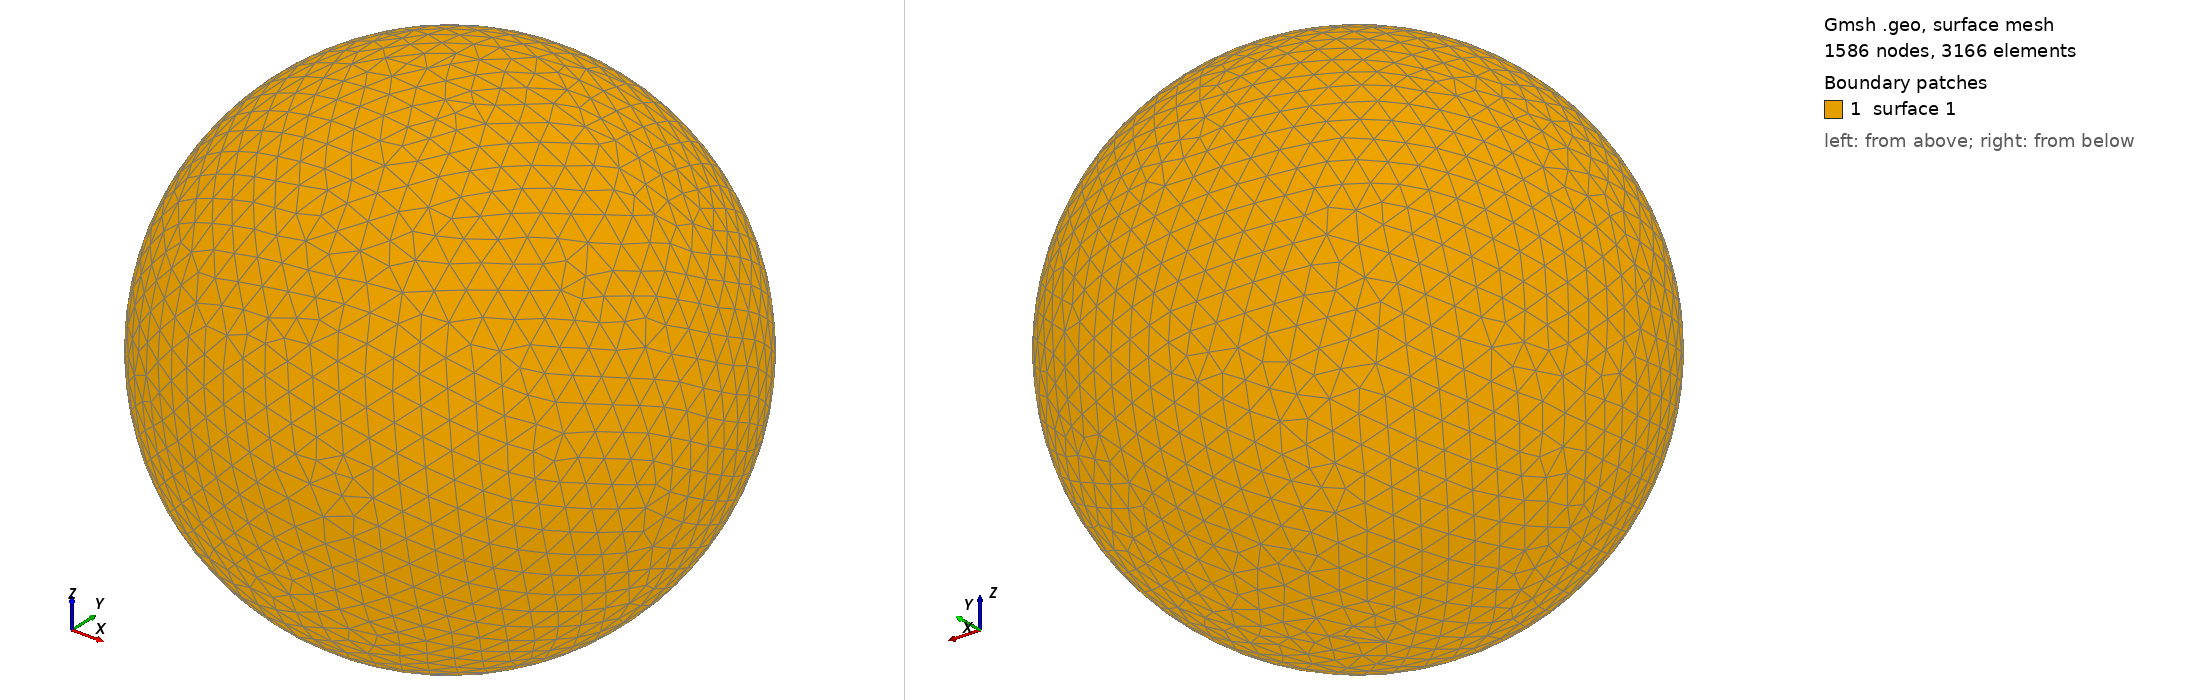

Gmsh geometry script, surface-meshed: 1586 nodes, 3166 surface elements. Boundary patches (legend numbers): 1 surface 1. Left view from above one corner, right view from below the opposite corner. The script declares no physical surfaces, so the legend lists its geometric surfaces. The drawing asked Gmsh for element sizes between 1% and 20% of the model's largest extent; the script's own settings can give other sizes.

=== shot0468.geo (drawn) ===
SetFactory("OpenCASCADE");
Point(1) = {0,0,0,0};
Sphere(1) = {0,0,0,0.00520300};
MeshSize{ PointsOf{ Surface{:}; } } = 0.000520300;
Mesh.ElementOrder=1;
Mesh.Format=39;
